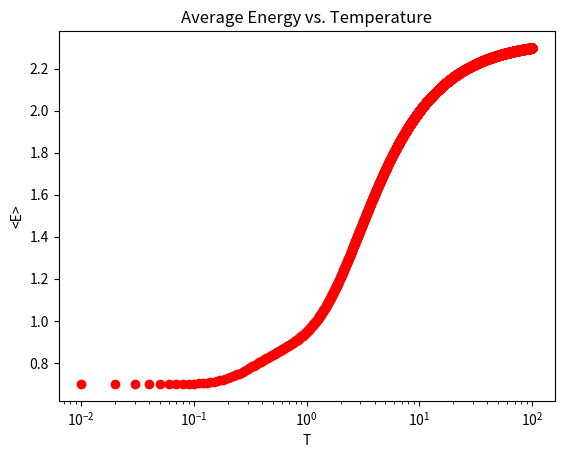

Write Python code to recreate this figure.
import numpy as np
import matplotlib.pyplot as plt

N = 3
E_n = np.array([0.7, 1.3, 5.0])
T_min = 0.01
T_max = 100
M = 10000
T_arr = np.linspace(T_min, T_max, M)
E = np.array([])

def E_avg(N, E_n, T):
    return np.sum(np.dot(E_n, np.exp(-1 / T * E_n))) / np.sum(np.exp(-1 / T * E_n))

for T in T_arr:
    E = np.append(E, E_avg(N, E_n, T))
plt.semilogx(T_arr, E, "ro")
plt.xlabel("T")
plt.ylabel("<E>")
plt.title("Average Energy vs. Temperature")
plt.show()